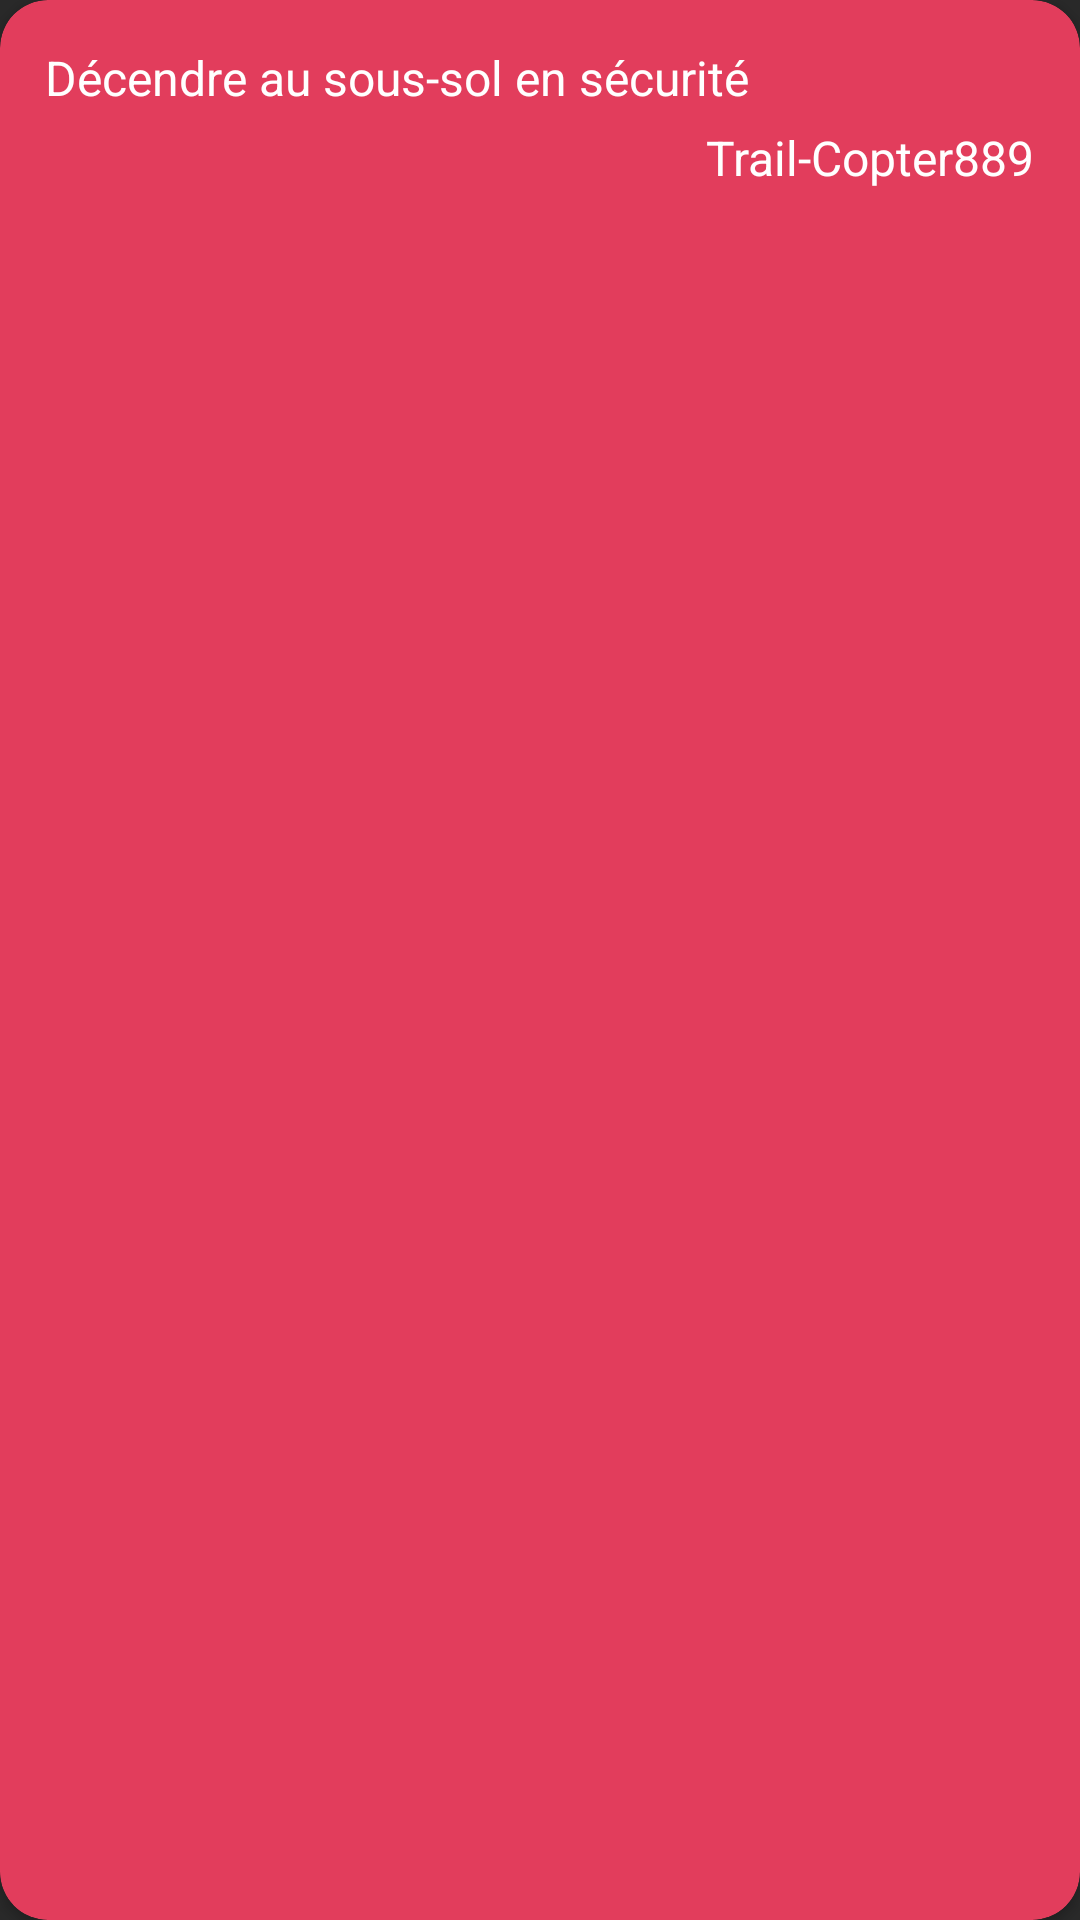

Produce the Android XML layout that renders to this screen, including the resource entries it uses.
<!-- AndroidManifest.xml: application theme AppTheme.Dark -->
<!-- res/layout/tache_item_row.xml -->
<?xml version="1.0" encoding="utf-8"?>
<android.support.v7.widget.CardView xmlns:android="http://schemas.android.com/apk/res/android"
    xmlns:card_view="http://schemas.android.com/apk/res-auto"
    android:layout_width="match_parent"
    android:layout_height="wrap_content"
    android:layout_margin="6dp"
    android:padding="5dp"
    android:clickable="true"
    card_view:cardBackgroundColor="@color/appPink"
    card_view:cardCornerRadius="16dp"
    card_view:cardElevation="2dp"
    android:id="@+id/tacheCard">

    <RelativeLayout
        xmlns:android="http://schemas.android.com/apk/res/android"
        android:layout_width="wrap_content"
        android:layout_height="wrap_content"
        android:background="@color/transparent"
        android:clickable="true"
        android:orientation="vertical"
        android:padding="10dp">

        <TextView
            android:layout_width="wrap_content"
            android:layout_height="wrap_content"
            android:id="@+id/txtTaskTitre"
            android:text="Décendre au sous-sol en sécurité"
            android:textSize="16dp"
            android:textColor="@color/white"
            android:layout_margin="5dp"
            android:singleLine="true" />

        <RelativeLayout
            android:layout_width="wrap_content"
            android:layout_height="wrap_content"
            android:id="@+id/relDeadline"
            android:layout_below="@+id/txtTaskTitre">

            <TextView
                android:layout_width="wrap_content"
                android:layout_height="wrap_content"
                android:id="@+id/txtTaskCreation"
                android:text="31 Juillet 2088"
                android:textSize="16sp"
                android:textColor="@color/white"
                android:layout_marginRight="5dp"
                android:layout_marginLeft="5dp"
                android:layout_marginBottom="5dp"
                android:layout_alignParentTop="false"
                android:singleLine="true"
                android:visibility="gone" />

            <TextView
                android:layout_width="wrap_content"
                android:layout_height="wrap_content"
                android:id="@+id/txtTaskDeadline"
                android:text="31 Juillet 2088"
                android:drawableLeft="@drawable/ic_date_range_black_18dp"
                android:textSize="16sp"
                android:textColor="@color/white"
                android:layout_marginRight="5dp"
                android:layout_marginLeft="5dp"
                android:layout_marginBottom="5dp"
                android:layout_alignParentTop="false"
                android:singleLine="true"
                android:visibility="gone" />
        </RelativeLayout>

        <RelativeLayout
            android:layout_width="wrap_content"
            android:layout_height="wrap_content"
            android:id="@+id/relUtilisateur"
            android:layout_toRightOf="@+id/relDeadline"
            android:layout_below="@+id/txtTaskTitre">

            <TextView
                android:layout_width="wrap_content"
                android:layout_height="wrap_content"
                android:id="@+id/txtTaskUtilisateur"
                android:text="Trail-Copter889"
                android:textSize="16sp"
                android:textColor="@color/white"
                android:layout_alignParentBottom="false"
                android:layout_alignParentRight="true"
                android:layout_marginLeft="5dp"
                android:layout_marginRight="5dp"
                android:layout_marginBottom="5dp"
                android:singleLine="true" />
        </RelativeLayout>

    </RelativeLayout>
</android.support.v7.widget.CardView>
<!-- resources referenced by this layout -->
<resources>
  <color name="appPink">#E23D5C</color>
  <color name="transparent">#00ffffff</color>
  <color name="white">#FFFFFF</color>
  <style name="AppTheme.Dark" parent="Theme.AppCompat.NoActionBar">
          <item name="colorPrimary">@color/primary</item>
          <item name="colorPrimaryDark">@color/primary_dark</item>
          <item name="colorAccent">@color/accent</item>
  
          <item name="android:windowBackground">@color/primary</item>
  
          <item name="colorControlNormal">@color/iron</item>
          <item name="colorControlActivated">@color/white</item>
          <item name="colorControlHighlight">@color/white</item>
          <item name="android:textColorHint">@color/iron</item>
  
          <item name="colorButtonNormal">@color/primary_darker</item>
          <item name="android:colorButtonNormal">@color/primary_darker</item>
      </style>
  <color name="primary">#292929</color>
  <color name="primary_dark">#1d1d1d</color>
  <color name="accent">#FAFAFA</color>
  <color name="iron">#CCCCCC</color>
  <color name="primary_darker">#0d0d0d</color>
</resources>
